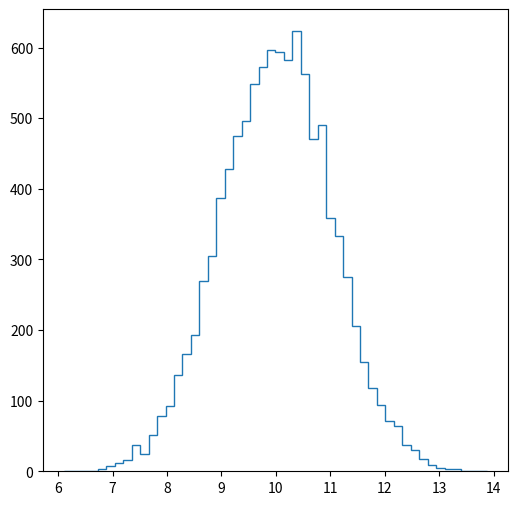

Python code for this plot:
import numpy as np
import matplotlib.pyplot as plt


E0_list = np.array([10]*10000)

apply_smearing = np.vectorize(np.random.normal)


E0_list = apply_smearing(E0_list, 0.1*E0_list)

fig, ax = plt.subplots(figsize = (6,6))

ax.hist(E0_list, bins = 50, histtype = "step")

plt.show()